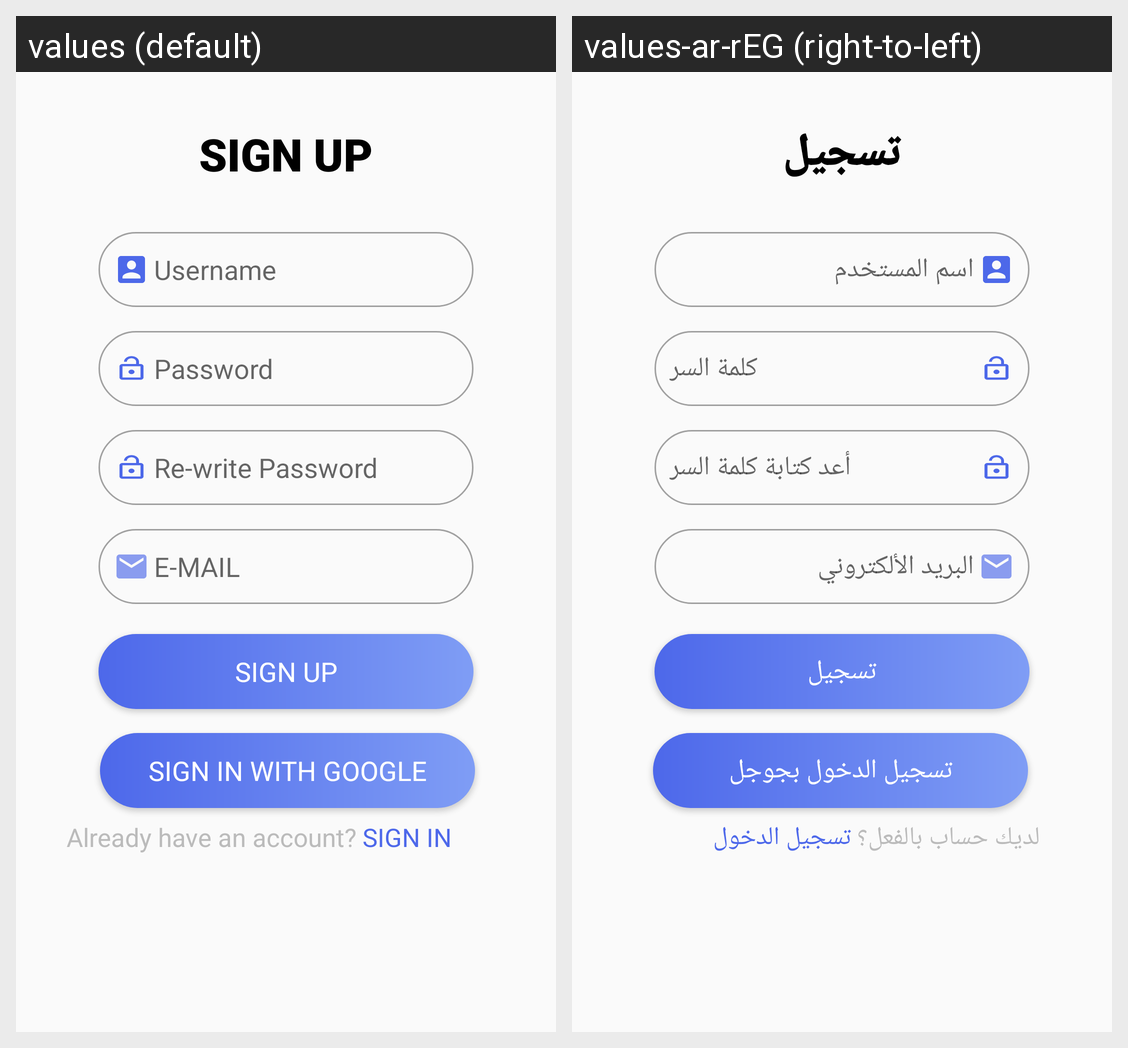

The Android screen above is rendered under two locales of the same app. Produce the string resources it draws, with the default and per-locale values.
Android screen res/layout/activity_sign_up.xml rendered under 2 locales, left to right: values (default), values-ar-rEG (right-to-left). Device: Nexus 5 (rendered at 1080×1920; each locale shown at half size, 540×960, under a caption strip naming it); theme AppTheme.
Strings drawn on this screen, with the default value and each locale's value (text and hints the layout hard-codes, and strings that could not be matched under every locale, appear in the picture but are not listed):

username
  values: Username
  values-ar-rEG: اسم المستخدم

email
  values: E-MAIL
  values-ar-rEG: البريد الألكتروني

Signup
  values: SIGN UP
  values-ar-rEG: تسجيل

password
  values: Password
  values-ar-rEG: كلمة السر

rewritePass
  values: Re-write Password
  values-ar-rEG: أعد كتابة كلمة السر

signInG
  values: SIGN IN WITH GOOGLE
  values-ar-rEG: تسجيل الدخول بجوجل

haveAcc
  values: Already have an account?
  values-ar-rEG: لديك حساب بالفعل؟

signIn
  values: SIGN IN
  values-ar-rEG: تسجيل الدخول
